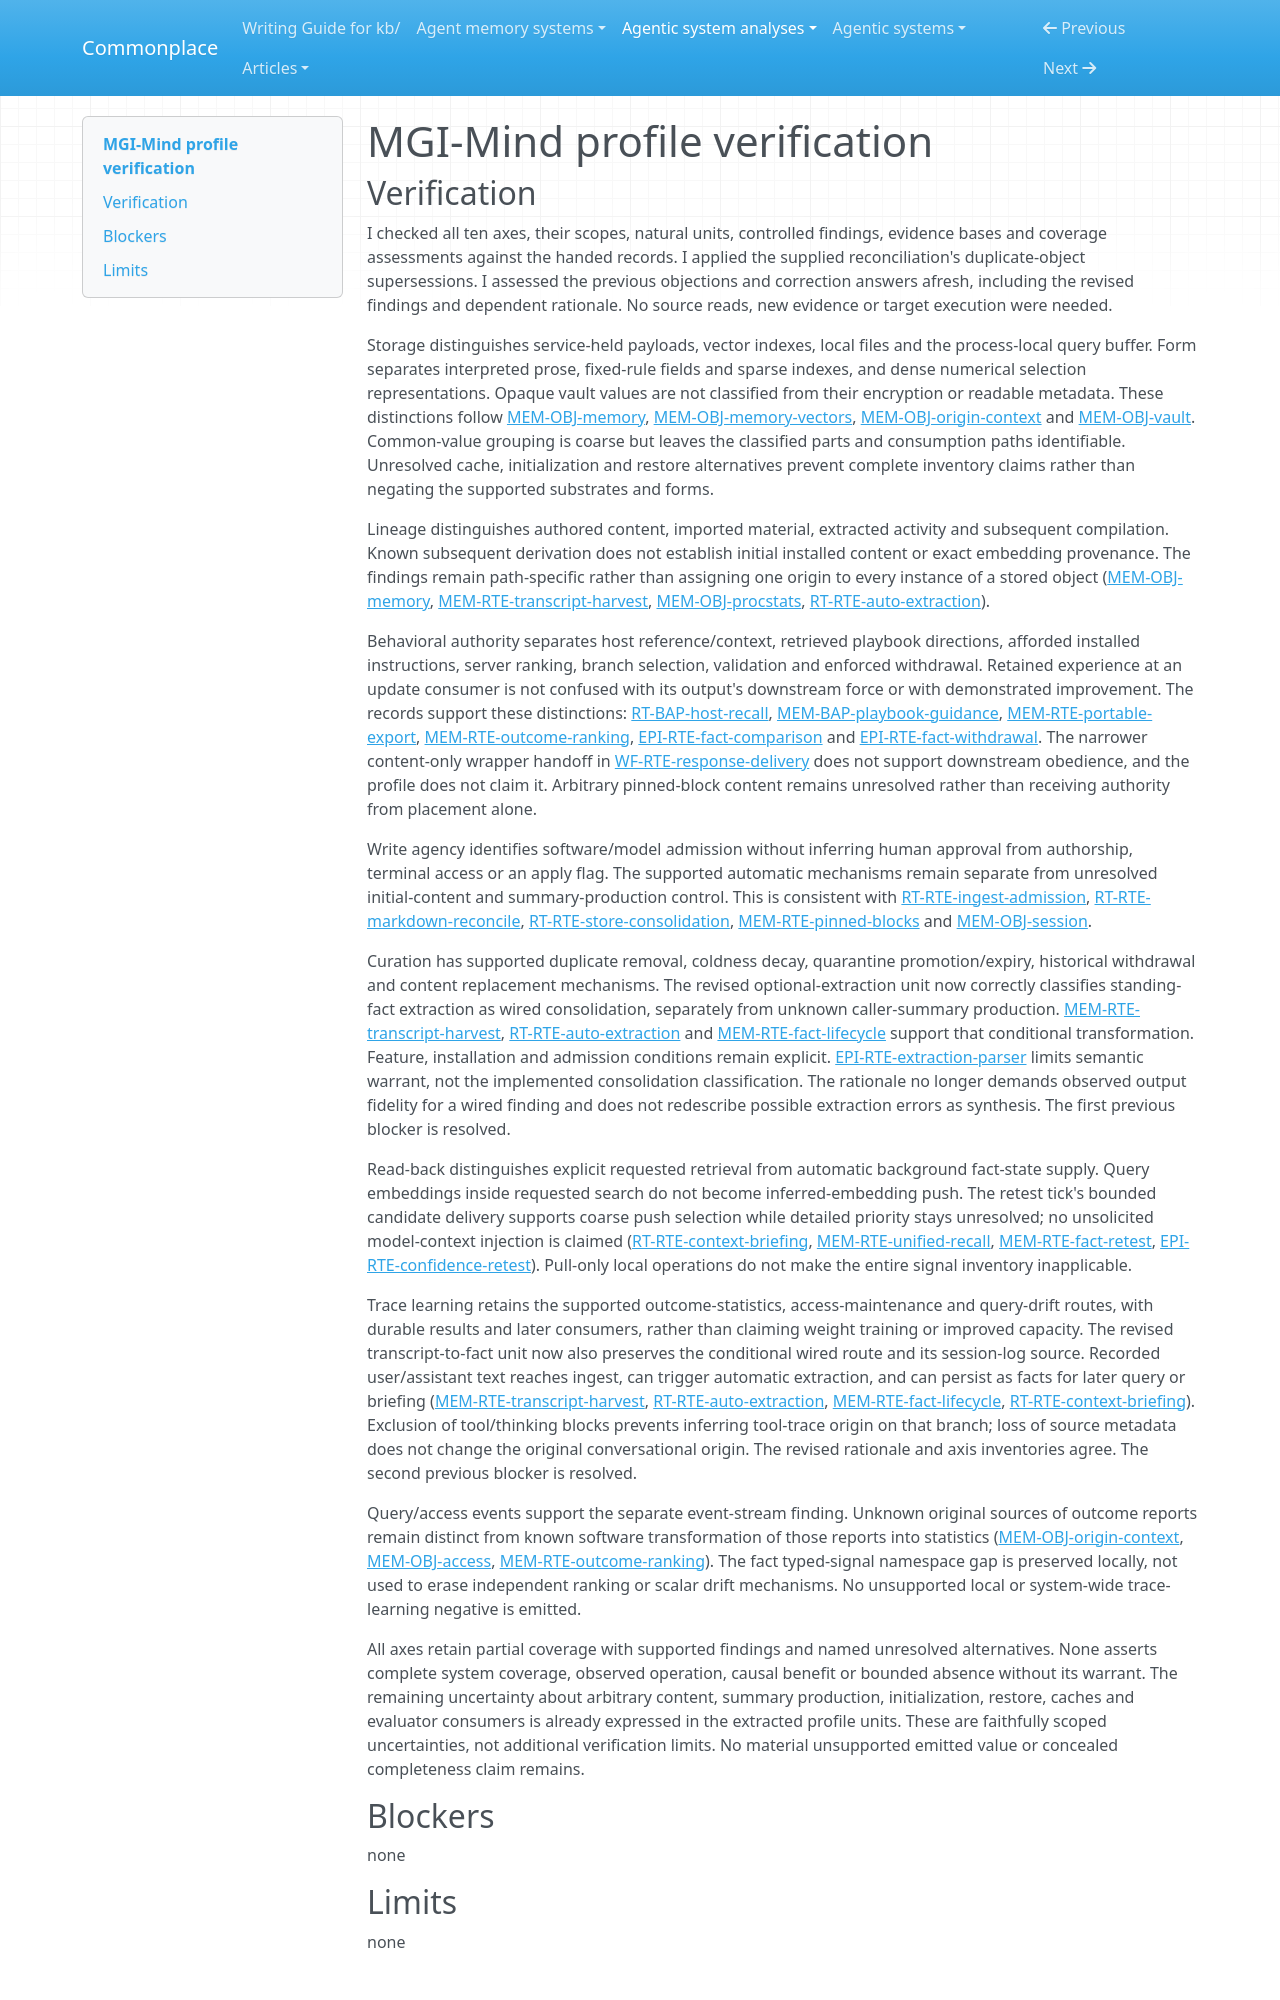

repository: zby/commonplace · page: agentic-system-analyses/retained/madgodinc--mgi-mind/profile-verification/index.html · generator: mkdocs

---
type: agentic-system-analyses/types/agentic-system-verification.md
description: "Independent verification of MGI-Mind's corrected memory profile against accepted records at the frozen revision."
run-id: AAS-2026-11-08-mgi-mind-e0f02081480f-01
reviewed-boundary: a8defc36f7d0bcd5108714763a12625a0eda0868
---

# MGI-Mind profile verification
